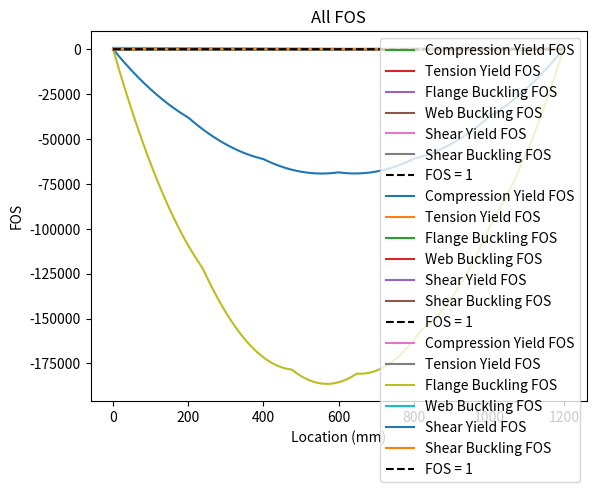

Write the Python code that produced this figure.
coefficients = []


# note that for bridge lengths, only the portion between
# the supports is considered (0 to 1200 mm)
def load_case(n):
    global coefficients
    if n == 1:
        coefficients = [[1/6, 0], [1/6, 176], [1/6, 340], [1/6, 516],
                    [1/6, 680], [1/6, 856]]
        # in this case, P is the total load
    elif n == 2:
        # load case 2:
        # assume last car is locomotive
        # middle car is freight car of load P
        # rightmost car is 1.1P, leftmost car is 1.38P
        # load distribution:
        # 0.55 176 0.55 164 0.5 176 0.5 164 0.69 176 0.69
        # supports at 0 and 1200
        # let x be the distance travelled by the front wheels of the train
        coefficients = [[0.69, 0], [0.69, 176], [0.5, 340], [0.5, 516],
                [0.55, 680], [0.55, 856]]


    elif n == 3:
        # load case 2 base case
        # use P = 1
        # 135 135 182
        coefficients = [[67.5, 0], [67.5, 176], [67.5, 340], [67.5, 516],
                [91, 680], [91, 856]]


# calculates reactions at A and B for given x (location of backwheel) and P
def supports_reactions(x, P):
    MA, MB = 0, 0
    for c in coefficients:
        x_i = x + c[1]
        if 0 <= x_i <= 1200:
            MA += c[0] * P * x_i
            MB += c[0] * P * (1200 - x_i)
    return MB/1200, MA/1200


# returns array for shear force for every integer length given x and P
# at a given train displacement
def shear_force(x, P):
    A, B = supports_reactions(x, P)
    V = []
    for i in range(1201):
        V_x = A
        for c in coefficients:
            x_i = x + c[1]
            if 0 <= x_i <= i:
                V_x -= c[0] * P
        V.append(V_x)
    V[1200] += B
    return V


# returns M, an array of bending moments for each mm
# at a given train displacement
def bending_moment(x, P):
    V = shear_force(x, P)
    M = [0 for i in range(1201)]
    for i in range(1, 1201):
        M[i] = -V[i] + M[i-1]
    return M


# returns bending moment envelope, an array of the maximum bending moment of each mm
# under all possible displacements of the train
def get_BME(P):
    BME = [0 for i in range(1201)]
    for x in range(-856, 1201):
        M = bending_moment(x, P)
        for i in range(1201):
            if BME[i] > M[i]:
                BME[i] = M[i]
    return BME


# returns shear force envelope, an array of the maximum shear force of each mm
# under all possible displacements of the train; uses absolute values
def get_SFE(P):
    SFE = [0 for i in range(1201)]
    for x in range(-856, 1201):
        V = shear_force(x, P)
        for i in range(1201):
            if SFE[i] < abs(V[i]):
                SFE[i] = abs(V[i])
    return SFE


# draws a diagram for visualization
def get_diagram(M, title="Bending Moment Envelope", ylabel="Maximum Absolute Bending Moment (Nmm)"):
    import matplotlib.pyplot as plt
    plt.plot([i for i in range(1201)], M)
    plt.title(title)
    plt.xlabel("Location (mm)")
    plt.ylabel(ylabel)
    plt.show()


# gets failure load from a given max M (positive value); only works for load case 2
# returns total load in N
def get_failure_load(max_M):
    # binary search for P
    P_low, P_high = 0, 2000
    while P_high - P_low > 0.1: # precision to 0.1
        P_mid = (P_low + P_high) / 2
        max_M_with_P_mid = -min(get_BME(P_mid))
        if max_M_with_P_mid < max_M: # note that BME is negative
            P_low = P_mid
        else:
            P_high = P_mid
    return ((P_low + P_high) / 2) * 3.48 # calculate total load


# calculates the FOSs for a cross section to fail in bending
def get_flexural_FOS(t, b1, b2, h, n, M):
    # t: thickness of flanges and web
    # b1: top flange width
    # b2: bottom flange width
    # h: web height
    # n: number of layers of additional material below top flange
    # all length units in mm
    # M: actual bending moment in Nmm
    # avoid division by zero
    if M == 0:
        return [float('inf'), float('inf'), float('inf'), float('inf')]
    # calculate cross section properties
    A1, A2, A3, A4 = b1*t, 2*h*t, n*t*(b2 - 2*t), b2*t
    y1, y2, y3, y4 = h+3*t/2, h/2+t, h+t-n*t/2, t/2
    ybar = (A1*y1 + A2*y2 + A3*y3 + A4*y4) / (A1 + A2 + A3 + A4)
    I = ((b1+b2+n**3*(b2-2*t))*t**3 + 2*t*h**3) / 12 \
    + A1*(y1 - ybar)**2 + A2*(y2 - ybar)**2 + A3*(y3 - ybar)**2 + A4*(y4 - ybar)**2
    # calculate stresses from material ult and thin plate buckling;
    # units in MPa
    sigma_buckle_flange = (4*3.1416**2*4000)/(12*(1-0.2**2)) * ((t+t*n)/(b2-2*t))**2
    sigma_buckle_web = (6*3.1416**2*4000)/(12*(1-0.2**2)) * (t/(h-n*t))**2
    # calculate allowable moments in Nmm
    M_comp = 6 * I / (h+2*t - ybar)
    M_buckle_flange = sigma_buckle_flange * I / (h+2*t - ybar)
    M_buckle_web = sigma_buckle_web * I / (h - n*t - ybar)
    M_tens = 30 * I / ybar
    return [M_comp/M, M_tens/M, M_buckle_flange/M, M_buckle_web/M]
# FOS for [compression yield, tension yield, flange buckle, web buckle]


# calculates FOS for a cross section to fail to shear
def get_shear_FOS(t, b1, b2, h, n, V):
    # check for division by 0
    if V == 0:
        return float('inf')
    # cross sectional properties
    A1, A2, A3, A4 = b1*t, 2*h*t, n*t*(b2 - 2*t), b2*t
    y1, y2, y3, y4 = h+3*t/2, h/2+t, h+t-n*t/2, t/2
    ybar = (A1*y1 + A2*y2 + A3*y3 + A4*y4) / (A1 + A2 + A3 + A4)
    I = ((b1+b2+n**3*(b2-2*t))*t**3 + 2*t*h**3) / 12 \
    + A1*(y1 - ybar)**2 + A2*(y2 - ybar)**2 + A3*(y3 - ybar)**2 + A4*(y4 - ybar)**2
    # calculate Q
    yQ = ((ybar-t)*(ybar+t)*t + A4*y4) / (2*(ybar-t)*t + A4)
    Qcent = (2*(ybar-t)*t + A4) * (ybar - yQ) # Qg doesn't matter because glue tabs
    # calculate shear buckling
    a = 150
    tau = (5*3.1416**2*4000)/(12*(1-0.2**2)) * ((t/(h-n*t))**2 + (t/(a))**2)
    return [(8*I*t)/(Qcent*V), ((2*tau*I*t)/Qcent)/V]
# FOS for [material shear, buckling shear]




# calculates the geometry of the final design
def design_geometry():
    # calculate length of each layer required
    t, b1, b2, h = 1.27, 120, 100, 74
    BME = get_BME(288) # 1kN
    SFE = get_SFE(288)
    n = 0
    while 1:
        x1, x2 = -1, -1
        for i in range(1201):
            if min(get_flexural_FOS(t, b1, b2, h, n, abs(BME[i]))) < 1:
                x1 = i
                break
        for i in range(1200, -1, -1):
            if min(get_flexural_FOS(t, b1, b2, h, n, abs(BME[i]))) < 1:
                x2 = i
                break
        if x1 == -1 and x2 == -1:
            break
        print(n, x1, x2)
        # number of layers, min FOS, first failure point, last failure point
        n += 1
    print("FOS for shear:", get_shear_FOS(t, b1, b2, h, 1, abs(SFE[0])))


# calculates and plots all FOS at every point
# uses failure load
def plot_all_FOS(t, b1, b2, h, P):
    BME, SFE = get_BME(P), get_SFE(P)
    # set up arrays to store FOS
    comp, tens, flange, web, shear, buckle_shear = [], [], [], [], [], []
    minFOS = float('inf')
    minFOS_location = -1
    # loop through every point
    for x in range(1201):
        n = 0
        if 380 <= x <= 820:
            n = 3
        elif 238 <= x <= 962:
            n = 2
        elif 17 <= x <= 1183:
            n = 1
        # retrieve FOS values from functions
        [a, b, c, d] = get_flexural_FOS(t, b1, b2, h, n, -BME[x])
        [e, f] = get_shear_FOS(t, b1, b2, h, n, min(SFE[x], SFE[25])) # diaphragms at support
        # limit max FOS to 10 for better visualization
        comp.append(min(a, 10))
        tens.append(min(b, 10))
        flange.append(min(c, 10))
        web.append(min(d, 10))
        shear.append(min(e, 10))
        buckle_shear.append(min(f, 10))
        # check if any FOS is below 1
        if min(a, b, c, d, e, f) < 1:
            print("Failure at x =", x)
        if min(a, b, c, d, e, f) < minFOS:
            minFOS = min(a, b, c, d, e, f)
            minFOS_location = x
    print("Minimum FOS across bridge:", minFOS, "at x =", minFOS_location)
   
    # plot all diagrams
    import matplotlib.pyplot as plt
    plt.plot([i for i in range(1201)], comp, label="Compression Yield FOS")
    plt.plot([i for i in range(1201)], tens, label="Tension Yield FOS")
    plt.plot([i for i in range(1201)], flange, label="Flange Buckling FOS")
    plt.plot([i for i in range(1201)], web, label="Web Buckling FOS")
    plt.plot([i for i in range(1201)], shear, label="Shear Yield FOS")
    plt.plot([i for i in range(1201)], buckle_shear, label="Shear Buckling FOS")
    plt.plot([i for i in range(1201)], [1 for i in range(1201)], 'k--', label="FOS = 1")
    plt.legend()
    plt.title("All FOS")
    plt.xlabel("Location (mm)")
    plt.ylabel("FOS")
    plt.show()


# running the code
if __name__ == "__main__":


    # cross sectional dimensions for final design
    t, b1, b2, h = 1.27, 120, 100, 77.5
    n = 2
    A1, A2, A3, A4 = b1*t, 2*h*t, n*t*(b2 - 2*t), b2*t
    y1, y2, y3, y4 = h+3*t/2, h/2+t, h+t-n*t/2, t/2
    ybar = (A1*y1 + A2*y2 + A3*y3 + A4*y4) / (A1 + A2 + A3 + A4)
    I = ((b1+b2+n**3*(b2-2*t))*t**3 + 2*t*h**3) / 12 \
    + A1*(y1 - ybar)**2 + A2*(y2 - ybar)**2 + A3*(y3 - ybar)**2 + A4*(y4 - ybar)**2
    yQ = ((ybar-t)*(ybar+t)*t + A4*y4) / (2*(ybar-t)*t + A4)
    Q = (2*(ybar-t)*t + A4) * (ybar - yQ)
    print("Moment of Inertia:", I)
    print("ybar:", ybar)
    print("Q:", Q) # note that only Qcent matters because glue tabs




    # calculate for load case 1:
    load_case(1)


    # BME and SFE
    BME, SFE = get_BME(400), get_SFE(400)
    get_diagram(BME)
    get_diagram(SFE, title="Shear Force Evelope", ylabel="Shear Force (N)")


    # intermediate calculations for load case 1
    print("Load case 1 maximum bending moment:", -min(BME))
    print("Load case 1 maximum shear force:", SFE[0])


    plot_all_FOS(t, b1, b2, h, 400)


    # calculate for load case 2:
    load_case(2)


    # calculate failure load
    P = 315


    # BME and SFE
    BME, SFE = get_BME(P), get_SFE(P)
    get_diagram(BME)
    get_diagram(SFE, title="Shear Force Evelope", ylabel="Shear Force (N)")


    # calculate FOS across every point
    plot_all_FOS(t, b1, b2, h, P)
           
    # calculating for final design:
    # design_geometry()


    # load case 2 base case
    load_case(3)
    BME, SFE = get_BME(1), get_SFE(1)
    print("Load case 2 base case maximum bending moment:", -BME[821])
    print("Load case 2 base case maximum shear force:", SFE[821])
    plot_all_FOS(t, b1, b2, h, 1)
